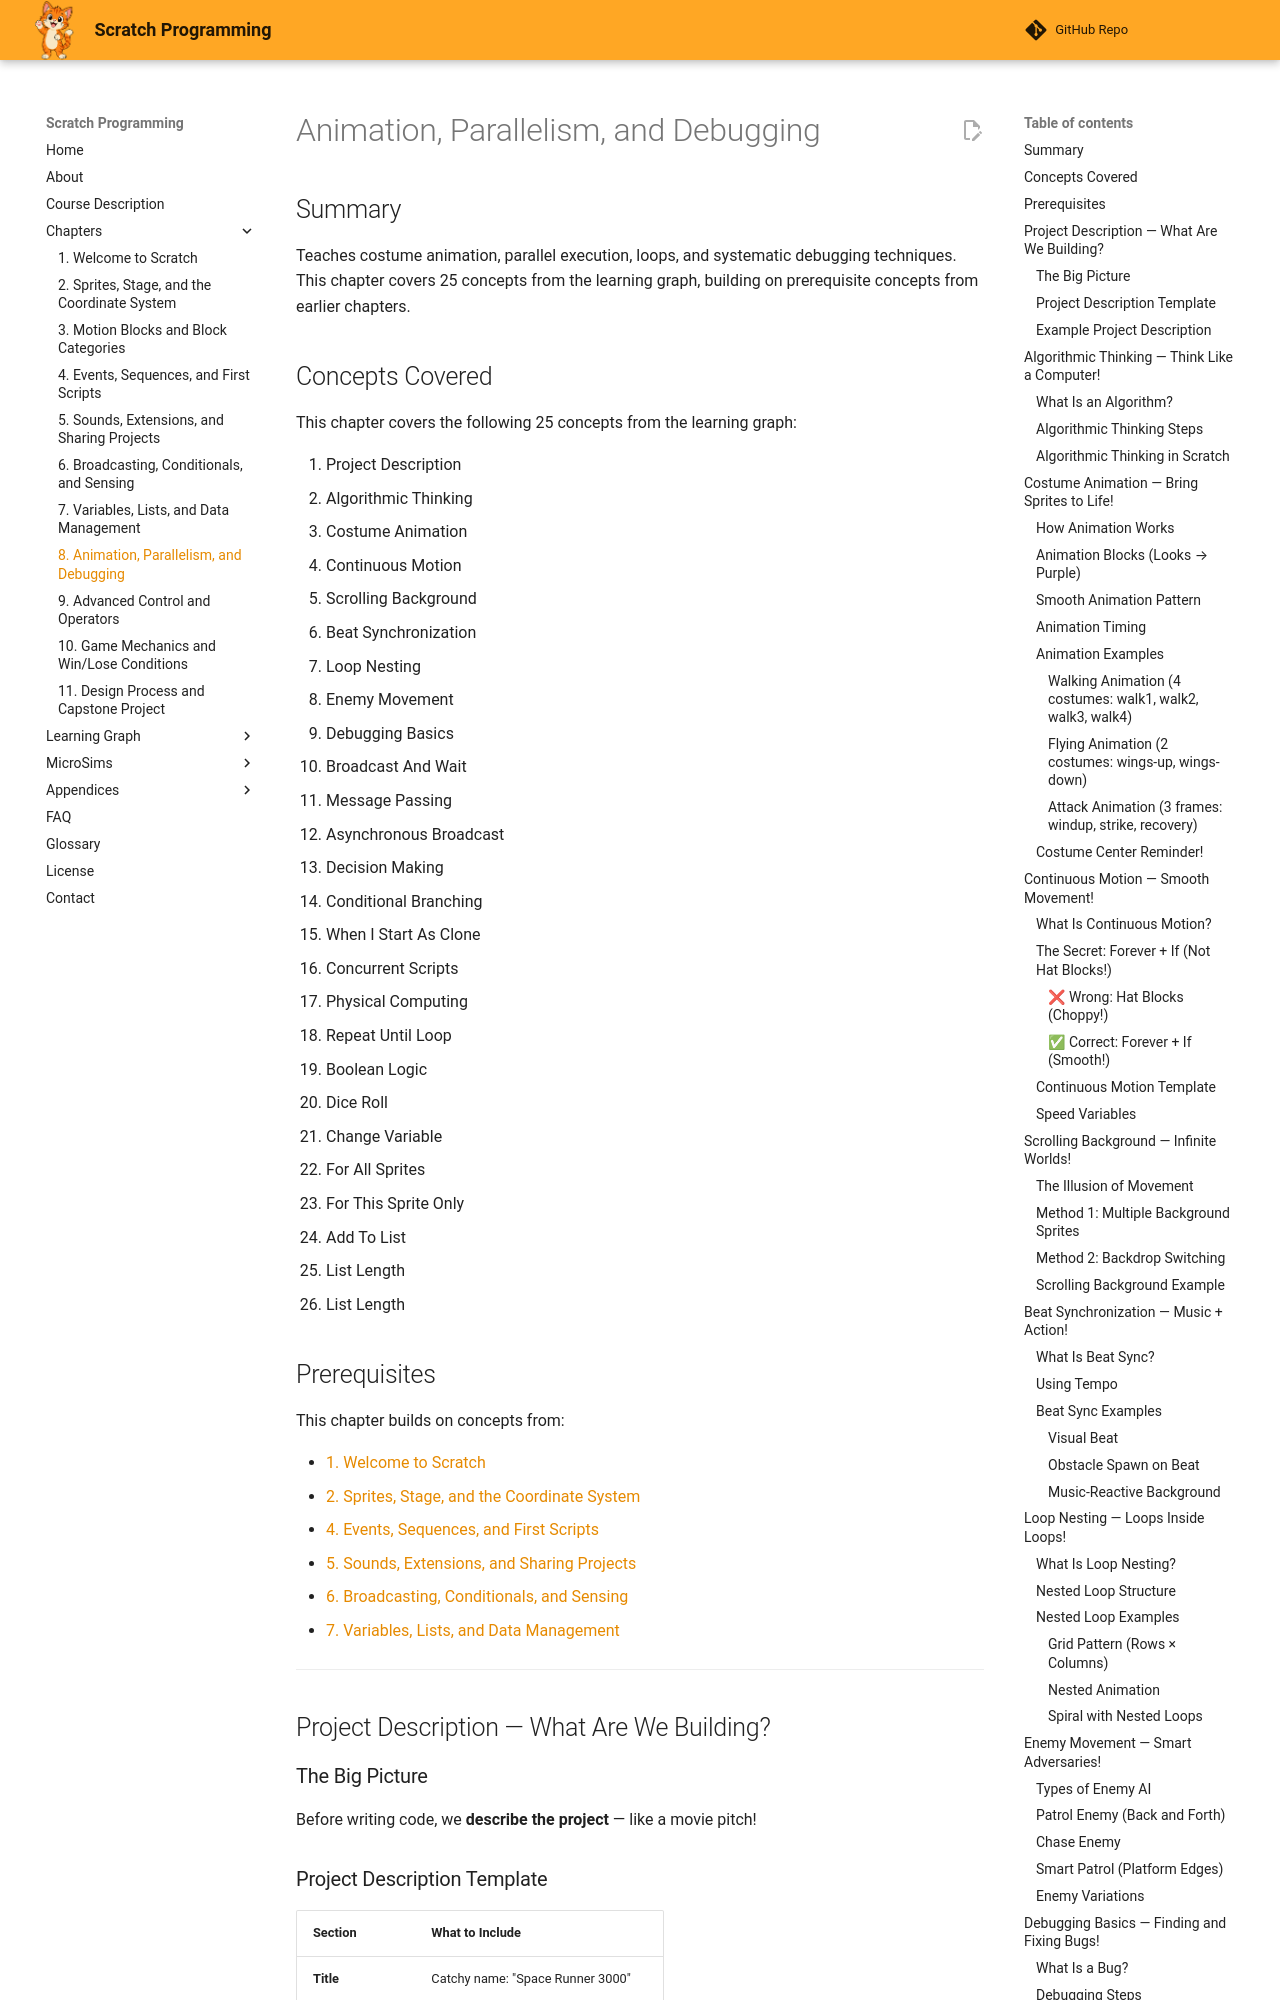

repository: dmccreary/scratch-textbook · page: chapters/08-animation-parallelism-debugging/index.html · generator: mkdocs

---
title: Animation, Parallelism, and Debugging
description: Teaches costume animation, parallel execution, loops, and systematic debugging techniques for young learners
generated_by: claude skill chapter-content-generator
date: 2026-06-10 08:00:00
version: 0.08
---

# Animation, Parallelism, and Debugging

## Summary

Teaches costume animation, parallel execution, loops, and systematic debugging techniques. This chapter covers 25 concepts from the learning graph, building on prerequisite concepts from earlier chapters.

## Concepts Covered

This chapter covers the following 25 concepts from the learning graph:

1. Project Description
2. Algorithmic Thinking
3. Costume Animation
4. Continuous Motion
5. Scrolling Background
6. Beat Synchronization
7. Loop Nesting
8. Enemy Movement
9. Debugging Basics
10. Broadcast And Wait
11. Message Passing
12. Asynchronous Broadcast
13. Decision Making
14. Conditional Branching
15. When I Start As Clone
16. Concurrent Scripts
17. Physical Computing
18. Repeat Until Loop
18. Boolean Logic
19. Dice Roll
20. Change Variable
21. For All Sprites
22. For This Sprite Only
23. Add To List
24. List Length
25. List Length

## Prerequisites

This chapter builds on concepts from:

- [1. Welcome to Scratch](../01-welcome-to-scratch/index.md)
- [2. Sprites, Stage, and the Coordinate System](../02-sprites-stage-coordinates/index.md)
- [4. Events, Sequences, and First Scripts](../04-events-sequences-first-scripts/index.md)
- [5. Sounds, Extensions, and Sharing Projects](../05-sounds-extensions-sharing/index.md)
- [6. Broadcasting, Conditionals, and Sensing](../06-broadcasting-conditionals-sensing/index.md)
- [7. Variables, Lists, and Data Management](../07-variables-lists-data/index.md)

---

## Project Description — What Are We Building?
